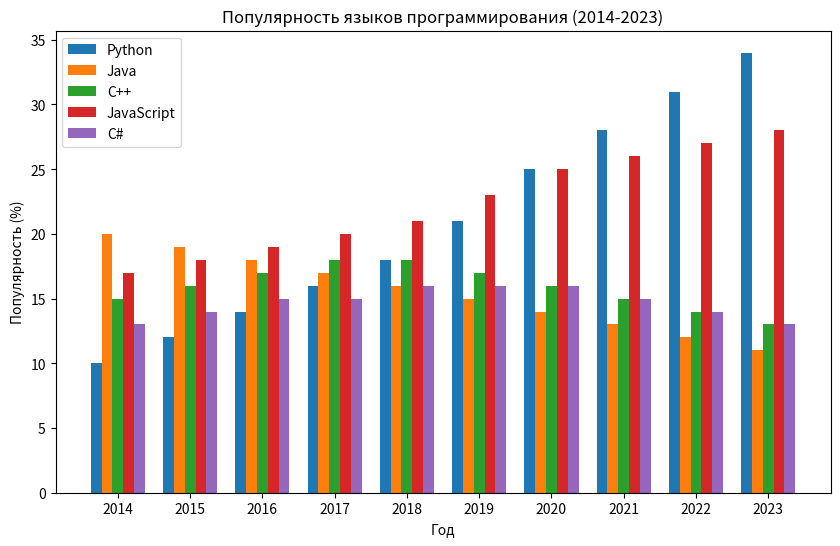

This figure's Python source:
"""
Данный модуль выводит диаграмму популярности языков программирования
за последние 10 лет с использованием библиотек matplotlib и numpy.
"""

import matplotlib.pyplot as plt
import numpy as np

years = np.arange(2014, 2024)
popularity = {
    "Python": [10, 12, 14, 16, 18, 21, 25, 28, 31, 34],
    "Java": [20, 19, 18, 17, 16, 15, 14, 13, 12, 11],
    "C++": [15, 16, 17, 18, 18, 17, 16, 15, 14, 13],
    "JavaScript": [17, 18, 19, 20, 21, 23, 25, 26, 27, 28],
    "C#": [13, 14, 15, 15, 16, 16, 16, 15, 14, 13]
}

fig, ax = plt.subplots(figsize=(10, 6))

width = 0.15
offset = np.linspace(-2*width, 2*width, len(popularity))

for i, (language, values) in enumerate(popularity.items()):
    ax.bar(years + offset[i], values, width, label=language)

ax.set_xlabel('Год')
ax.set_ylabel('Популярность (%)')
ax.set_title('Популярность языков программирования (2014-2023)')
ax.set_xticks(years)
ax.legend()

plt.show()
